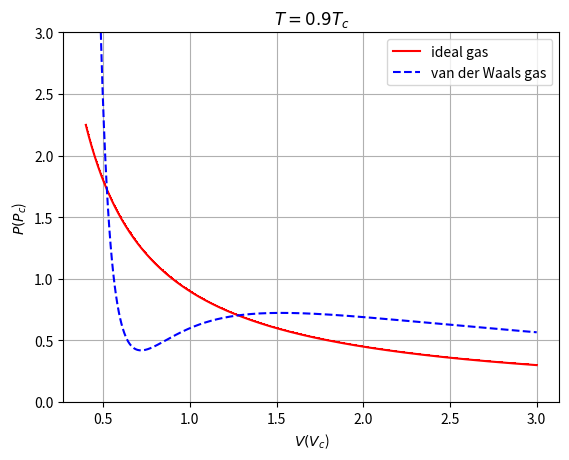
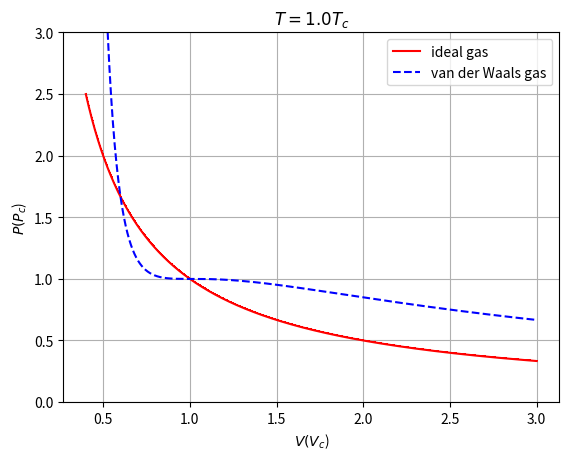
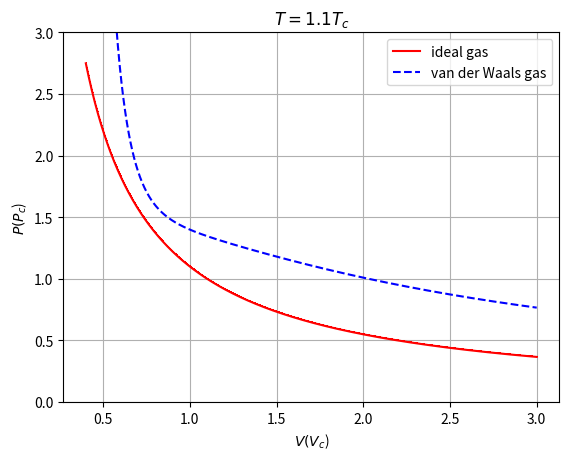

Python code for these plots, in order:
"""************************************************************
Written by Cheng-Hsin Han (gsjh80317cla@gmail.com)
************************************************************"""

import matplotlib
import matplotlib.pyplot as plt
import numpy as np

# The values of volume V, temperature T, and pressure P are all being rescaled
# in the units of critical volume V_c, critical temperature T_c and critical
# pressure P_c in this program. Thus are all dimensionless. I also assume the
# number of particles, N, is 1

# the value of the range and number of bins for the volume
Vmin = 0.4
Vmax = 3.0
n_bin = 1000

V = np.linspace(Vmin, Vmax, n_bin)

# make plots for T = 0.9T_c, 1.0 T_c, and 1.1 T_c
for step in range(3):
    T = 0.9 + 0.1 * step

    P_ideal = T / V
    P_vdW = 8 * T / (3 * V - 1) - 3 / V**2

    fig, ax = plt.subplots()

    ax.plot(V, P_ideal, "-,r", label = "ideal gas")
    ax.plot(V, P_vdW, "--b", label = "van der Waals gas")

    ax.set(xlabel = "$V (V_c$)", ylabel = "$P (P_c$)", title = "$T = {T}T_c$".format(T = T))

    ax.legend()
    ax.grid()

    plt.ylim([0, 3])

    fig.savefig("vdWVersusIdeal at {T}Tc.png".format(T = T))
    plt.show()
